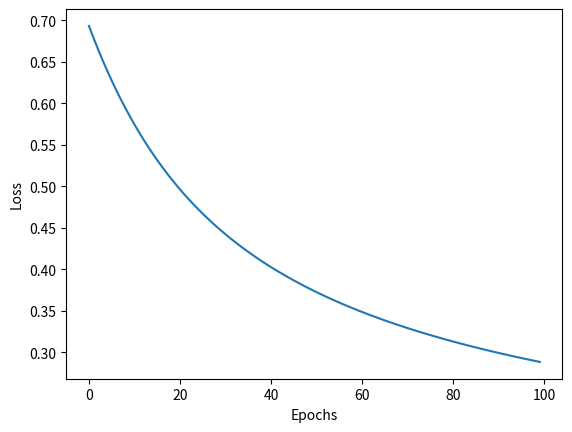

Write the Python code that produced this figure.
"""
This script contains the functions for logistic regression assignment
"""

from typing import Tuple, List
import numpy as np
import matplotlib.pyplot as plt

class LogisticRegression:
    """
    The class which contains the functions for logistic regression
    """


    @staticmethod
    def sigmoid(z: np.array) -> np.array:
        """
        Calculates the sigmoid of the input
        Inputs:
            - z : vector of size N
        Outputs:
            - y : vector of size N containing the sigmoid of x
        """
        # Complete your code here
        y = 1 / (1 + np.exp(-z)) # input 是一个向量，由于broadcast机制，自动扩展

        return y
    
    @staticmethod
    def predict_score(X: np.array, w: np.array) -> np.array:
        """
        predicts the score for the data
        Inputs: 
            - X : N x D data matrix
            - w : D size weight vector
        Outputs:
            - y_pred : Vector of size N containing the predicted scores
        """

        # Complete your code here
        z = X @ w # shape: (N,)
        y_pred = LogisticRegression.sigmoid(z)
        return y_pred
    

    @staticmethod
    def predict(X: np.array, w: np.array, threshold: float = 0.5) -> np.array:
        """
        predicts the labels for the data
        Inputs: 
            - X : N x D data matrix
            - w : D size weight vector
            - threshold : threshold for the sigmoid function
        Outputs:
            - y_pred : Vector of size N containing the predicted labels as 1 or 0
        """

        # Complete your code here
        
        score = LogisticRegression.predict_score(X, w)
        y_pred = (score >= threshold).astype(int) #.astype是把一个布尔数组变成int数组

        # y_pred = np.zeros_like(score)
        # y_pred[score >= threshold] = 1

        return y_pred
    

    @staticmethod
    def cross_entropy_loss(y_pred_score: np.array, y_true: np.array) -> float:
        """
        Calculates the cross entropy loss for the data
        Inputs:
            - y_pred_score : vector of size N containing the predicted scores
            - y_true : vector of size N containing the true labels as 1 or 0
        Outputs:
            - loss : cross entropy loss
        """

        # Complete your code here
        eps = 1e-12
        y_pred_score = np.clip(y_pred_score, eps, 1 - eps)

        # 逐元素计算
        loss_terms = y_true * np.log(y_pred_score) + (1 - y_true) * np.log(1 - y_pred_score)

        # 求平均并取负号
        loss = -np.mean(loss_terms)

        return loss
    
    @staticmethod
    def gradient(X: np.array, w: np.array, y_true: np.array) -> np.array:
        """
        Calculates the gradient of the loss function
        Inputs:
            - X : N x D data matrix
            - w : D size weight vector
            - y_true : vector of size N containing the true labels as 1 or 0
        Outputs:
            - grad : D size vector containing the gradient of the loss function
        """

        # Complete your code here
        y_pred = LogisticRegression.predict_score(X, w)
        N = X.shape[0]
        grad = (X.T @ (y_pred - y_true)) / N ##需要推导公式
        return grad
    
    @staticmethod
    def train(X: np.array, w_init: np.array,y_true: np.array,
               epochs: int, lr: float) -> Tuple[np.array, List[float]]:
        """
        Use gradient descent to train the logistic regression model
        Inputs:
            - X : N x D data matrix
            - w_init : D size initial weight vector
            - y_true : vector of size N containing the true labels as 1 or 0
            - epochs : number of epochs to train
            - lr : learning rate
        Outputs:
            - w : D size weight vector
            - losses : list containing the loss at each epoch 
        """

        #Complete your code here
        w = w_init.copy()
        losses = []

        # Gradient Descent loop
        for i in range(epochs):
            # 1. forward pass
            y_pred = LogisticRegression.predict_score(X, w)

            # 2. compute loss
            loss = LogisticRegression.cross_entropy_loss(y_pred, y_true)
            losses.append(loss)

            # 3. compute gradient
            grad = LogisticRegression.gradient(X, w, y_true)

            # 4. update weights
            w = w - lr * grad

        return w, losses
    


if __name__ == "__main__":
    # Test the logistic regression class on a toy dataset
    # Create a toy dataset
    np.random.seed(0) # Setting the seed to get consistent results
    N = 100
    D = 2
    X_data = np.random.randn(N, D)
    w_true = np.random.randn(D)
    y_data = np.where(X_data @ w_true > 0, 1, 0)


    # Check outputs with the toy dataset
    y_est = LogisticRegression.predict(X_data, w_true)

    if np.all(y_est == y_data):
        print("Passed the predict function test")

    # Testing Cross Entropy

    y1 = np.array([0.5,0.5])
    y2 = np.array([1,0])

    loss = LogisticRegression.cross_entropy_loss(y1, y2)

    if np.isclose(loss, 0.6931471805599453):
        print("Passed the cross entropy test")


    # Testing the gradient function
    w_init = np.zeros(D)
    grad = LogisticRegression.gradient(X_data, w_init, y_data)

    # Note that this for the case when the seed is set to 0
    if np.all(np.isclose(grad, np.array([0.35061729,0.2135946 ]))):
        print("Passed the gradient test")

    # Testing the train function

    w_init = np.zeros(D)


    X_train = np.random.randn(N, D)
    y_train = np.where(X_train @ w_true > 0, 1, 0)


    X_test = np.random.randn(N, D)
    y_test = np.where(X_test @ w_true > 0, 1, 0)



    y_pred_init = LogisticRegression.predict(X_test, w_init)
    accuracy_init = np.mean(y_pred_init == y_test)


    w_train, losses = LogisticRegression.train(X_train, w_init,
                                               y_train, epochs=100, lr=0.1)
    y_test_predict = LogisticRegression.predict(X_test, w_train)
    accuracy_final = np.mean(y_test_predict == y_test)

    print("Initial accuracy is ", accuracy_init)
    print("Final accuracy is ", accuracy_final)

    plt.figure()
    plt.plot(losses)
    plt.xlabel("Epochs")
    plt.ylabel("Loss")
    plt.show()

    



    